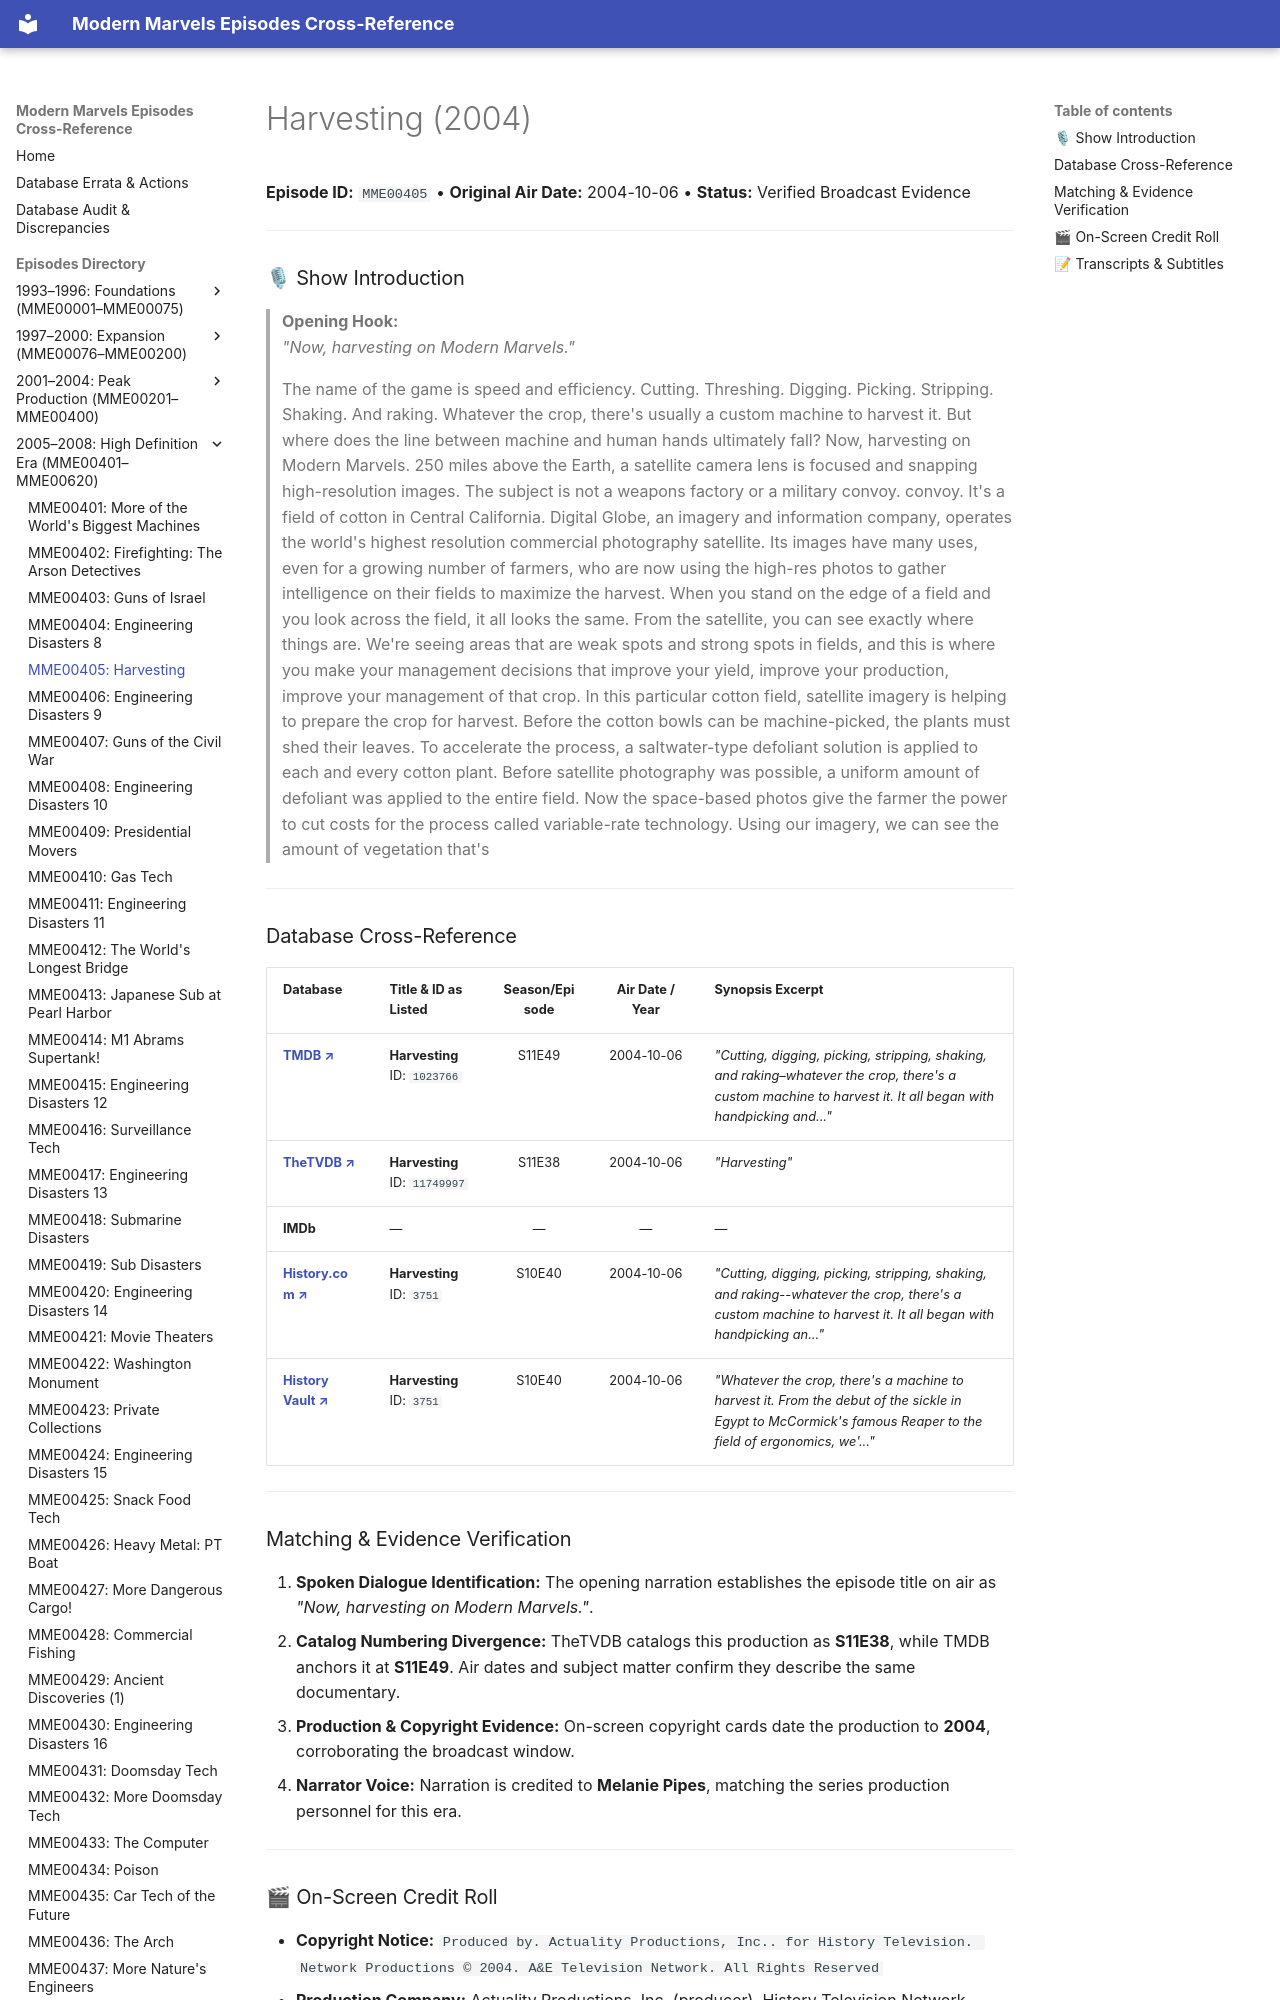

repository: ModernMarvelsFan/ModernMarvels · page: episodes/MME00405/index.html · generator: mkdocs

# Harvesting (2004)

**Episode ID:** `MME00405` • **Original Air Date:** 2004-10-06 • **Status:** Verified Broadcast Evidence

---

### 🎙 Show Introduction

> **Opening Hook:**  
> *"Now, harvesting on Modern Marvels."*
